Dataset: Train (GitHub, daniing/SDOER_Sensor_defectos_opticos_espejos). Classes: without defects, over-correction 3 center defects, over-correction 9 center defects, 4.over9 und corr3(borders and center defects), under-correction 9 border defects.

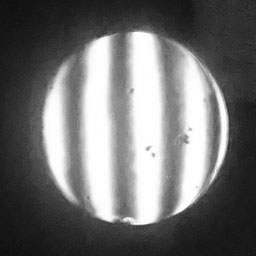
Label: without defects

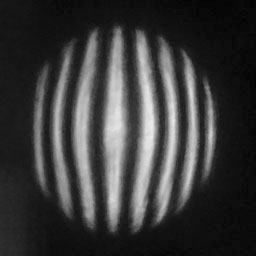
Label: over-correction 3 center defects

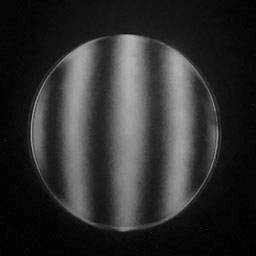
Label: under-correction 9 border defects

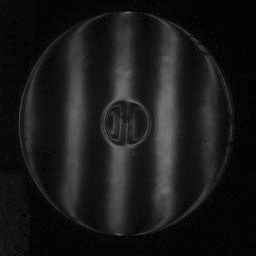
Label: over-correction 9 center defects

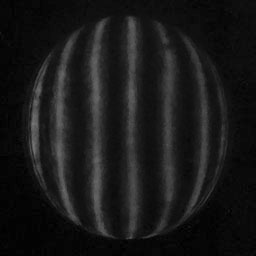
Label: 4.over9 und corr3(borders and center defects)

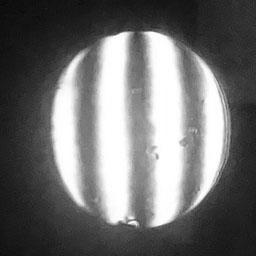
Label: without defects
